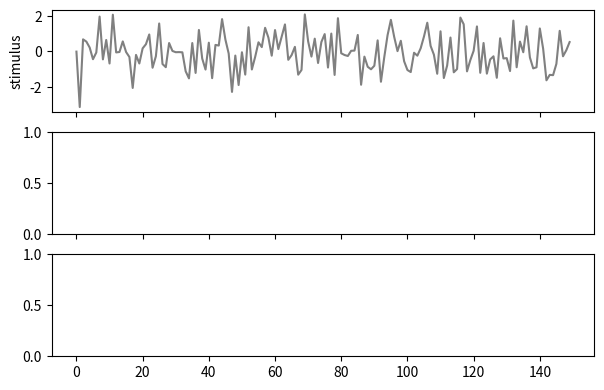

Write the Python code that produced this figure. (Note: this script raises an exception after producing the figure.)
import numpy as np
import matplotlib.pyplot as plt
rng = np.random.default_rng(2001)
T, L = 20000, 20                         # 20,000 bins of 10 ms; filter spans 200 ms
lag = np.arange(L)
filt = np.exp(-(lag - 4) ** 2 / 4) - 0.5 * np.exp(-(lag - 9) ** 2 / 9)    # biphasic
filt /= np.linalg.norm(filt)
stim = rng.normal(size=T)                # Gaussian white noise (flicker intensity)

def generator(stim, filt):
    return ...

g = generator(stim, filt)
rate = ...
spikes = ...

seg = slice(1000, 1150)
fig, ax = plt.subplots(3, 1, figsize=(7, 4.5), sharex=True)
ax[0].plot(stim[seg], color="0.5"); ax[0].set_ylabel("stimulus")
ax[1].plot(g[seg]); ax[1].set_ylabel("generator")
ax[2].plot(rate[seg], color="C1"); ax[2].vlines(np.nonzero(spikes[seg])[0], 0, -0.3, color="C3"); ax[2].set_ylabel("rate, spikes")
ax[2].set_xlabel("bin (10 ms)"); plt.tight_layout(); plt.show()
print("total spikes", spikes.sum(), " mean rate", round(rate.mean() / 0.01, 1), "Hz")

import numpy as np
def test_drive():
    "generator matches the causal convolution sum at a few times"
    g = generator(stim, filt)
    for tt in [30, 500, 4321]:
        assert np.isclose(g[tt], sum(filt[k] * stim[tt - k] for k in range(L)))

def test_counts():
    "spikes is a Poisson draw at the model's rate: its mean is close to the mean rate"
    assert spikes.shape == (T,)
    assert abs(spikes.mean() - rate.mean()) / rate.mean() < 0.05

test_drive()
test_counts()
print("All checks passed")

sta = np.zeros(L)
for k in range(L):
    sta[k] = ...

cos = sta @ filt / (np.linalg.norm(sta) * np.linalg.norm(filt))
plt.figure(figsize=(5, 3)); plt.plot(lag * 10, filt, "o-", label="true filter"); plt.plot(lag * 10, sta / np.linalg.norm(sta), "s--", label="STA (normalised)")
plt.xlabel("time before spike (ms)"); plt.legend(frameon=False); plt.show()
print("cosine similarity:", round(cos, 4))

import numpy as np
def test_sta():
    "sta has one value per lag and matches the definition"
    assert sta.shape == (L,)
    k = 3
    assert np.isclose(sta[k], np.sum(spikes[L:] * stim[L - k:T - k]) / spikes[L:].sum())

def test_shape():
    "the STA points along the true filter: cosine similarity above 0.98"
    assert sta @ filt / (np.linalg.norm(sta) * np.linalg.norm(filt)) > 0.98

test_sta()
test_shape()
print("All checks passed")

train_end = int(0.8 * T)
sta_unit = sta / np.linalg.norm(sta)
g_hat = generator(stim, sta_unit)
edges = np.quantile(g_hat[:train_end], np.linspace(0, 1, 16))
which = np.clip(np.digitize(g_hat, edges) - 1, 0, 14)          # bin index of every time step
nl_hat = ...
centres = np.array([g_hat[:train_end][which[:train_end] == b].mean() for b in range(15)])
pred = ...

fig, ax = plt.subplots(1, 2, figsize=(9, 3))
ax[0].plot(centres, nl_hat, "o", label="measured"); ax[0].plot(centres, 0.1 * np.exp(1.2 * centres * (sta_unit @ filt)), label="true (rescaled)")
ax[0].set_xlabel("generator signal"); ax[0].set_ylabel("spikes per bin"); ax[0].legend(frameon=False)
ax[1].plot(rate[train_end:train_end + 200], label="true rate"); ax[1].plot(pred[:200], label="predicted"); ax[1].set_xlabel("held-out bin"); ax[1].legend(frameon=False)
plt.tight_layout(); plt.show()
print("held-out correlation with the true rate:", np.corrcoef(pred, rate[train_end:])[0, 1].round(3))

import numpy as np
def test_bins():
    "nl_hat has one mean spike count per bin, rising with the generator signal"
    assert nl_hat.shape == (15,)
    assert nl_hat[-1] > 5 * nl_hat[0]

def test_predict():
    "predicted rates on the held-out 20% correlate with the true rate above 0.8"
    assert np.corrcoef(pred, rate[train_end:])[0, 1] > 0.8

test_bins()
test_predict()
print("All checks passed")
